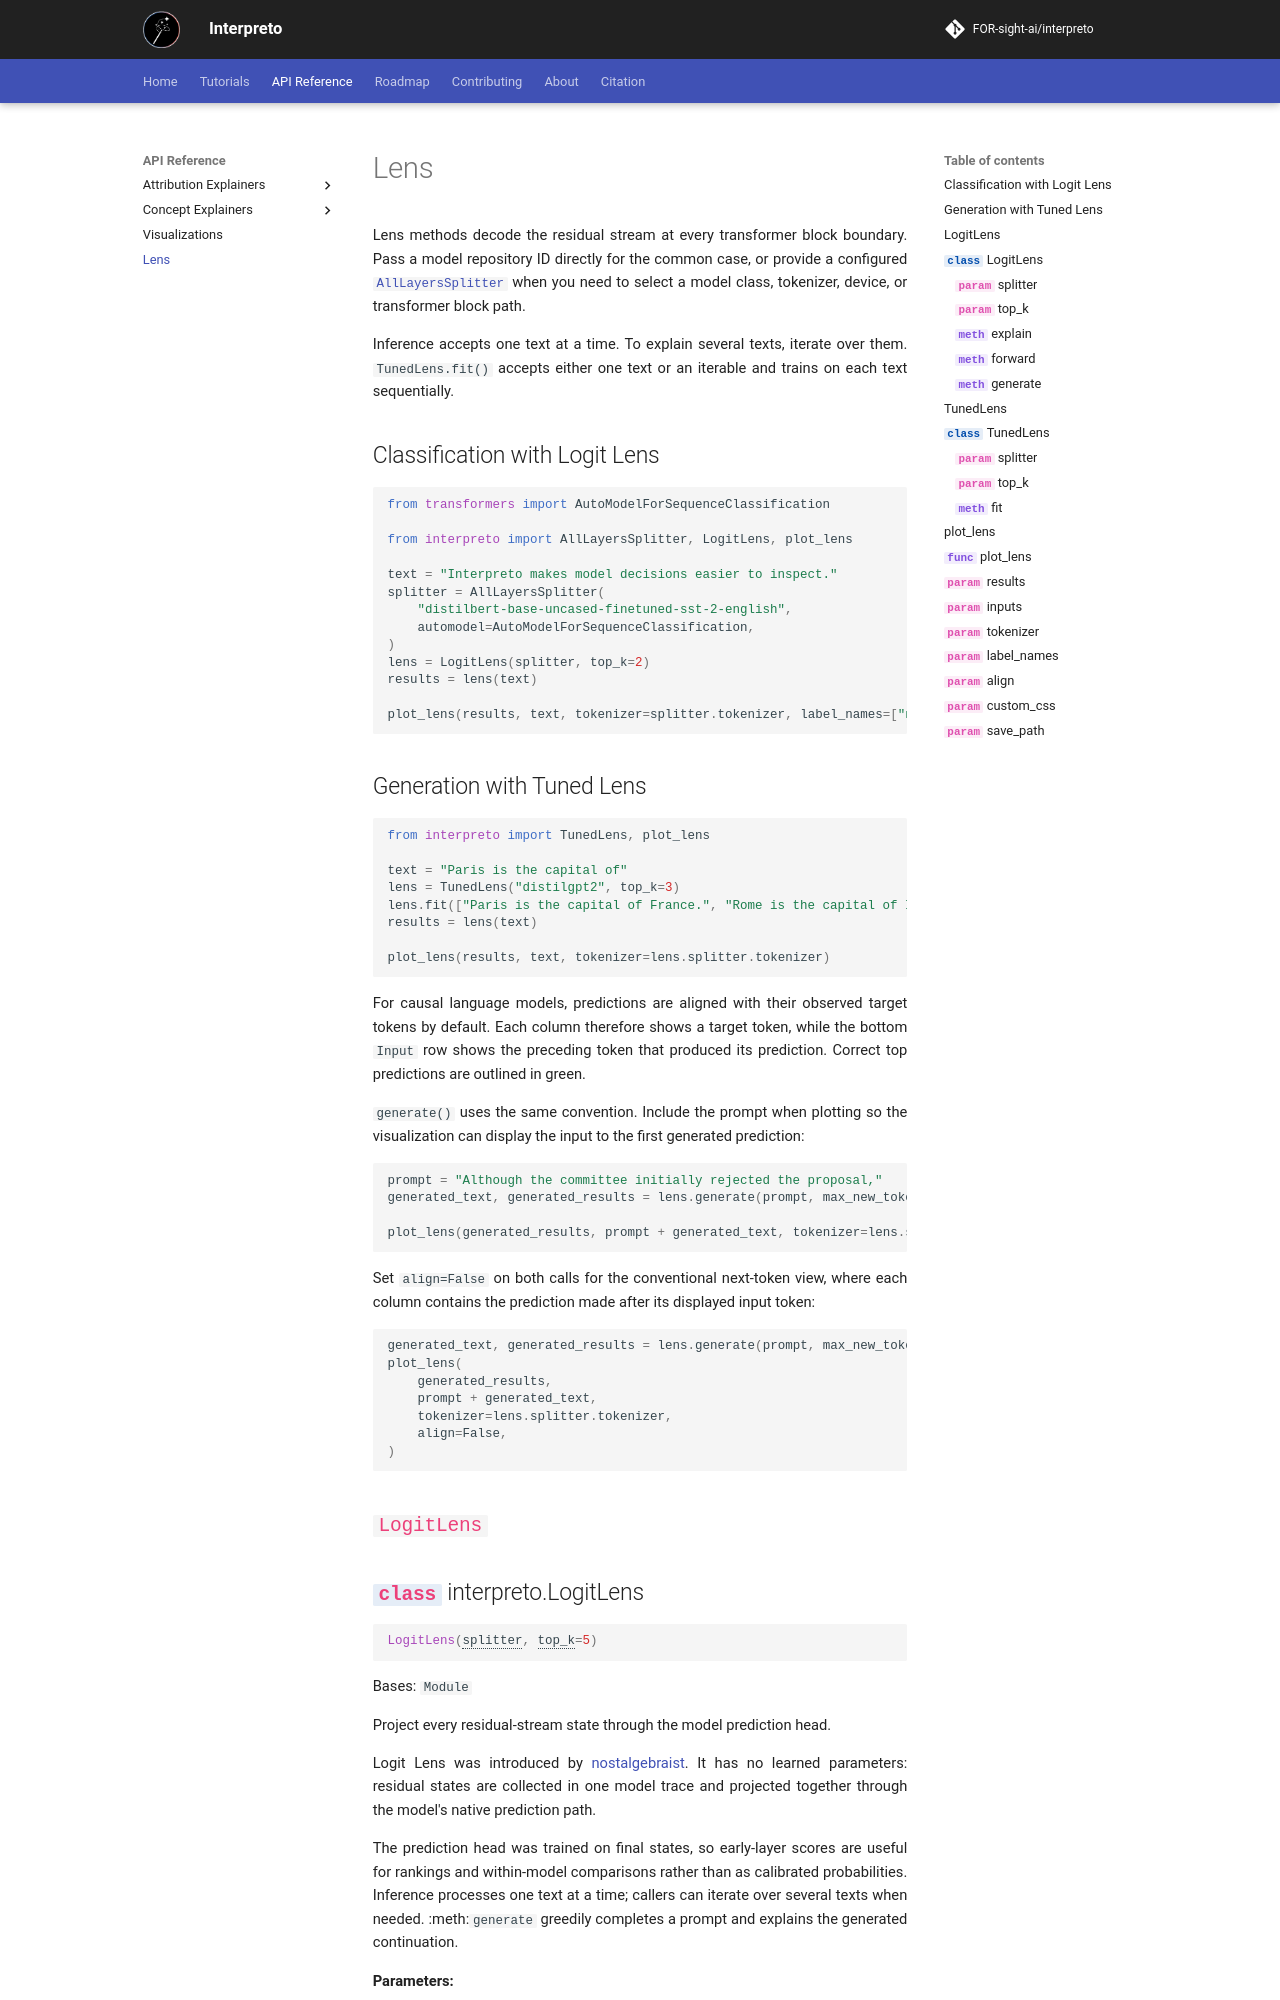

repository: FOR-sight-ai/interpreto · page: api/lens/index.html · generator: mkdocs

# Lens

Lens methods decode the residual stream at every transformer block boundary. Pass a model repository ID directly for
the common case, or provide a configured [`AllLayersSplitter`](concepts/splitters/all_layers_splitter.md) when you need
to select a model class, tokenizer, device, or transformer block path.

Inference accepts one text at a time. To explain several texts, iterate over them. `TunedLens.fit()` accepts either one
text or an iterable and trains on each text sequentially.
